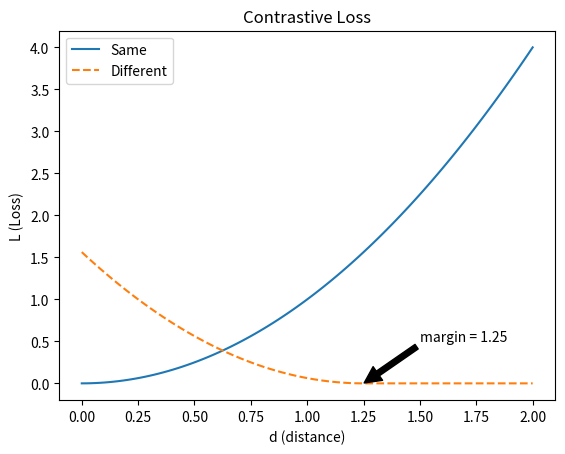

Reproduce this figure in Python.
# This code is for drawing contrastive loss
# [redacted]
# Last Update: 8/3/2021

import matplotlib.pyplot as plt
import numpy as np

def contrastive(d, y, margin):
    Max = np.array([margin-d, 0])
    L = y * pow(d, 2) + (1 - y) * pow(np.max(Max), 2)
    return L

if __name__ == '__main__':
    y = np.array([1, 0])
    margin = 1.25
    d = np.linspace(0, 2, 100)
    L_same = list(range(100))
    L_diff = list(range(100))
    for i in range(len(d)):
        L_same[i] = contrastive(d[i], y[0], margin)
        L_diff[i] = contrastive(d[i], y[1], margin)
    
    plt.figure('Contrastive Loss')
    plt.plot(d, L_same)
    plt.plot(d, L_diff, linestyle='dashed')
    plt.legend(['Same', 'Different'])
    plt.xlabel('d (distance)')
    plt.ylabel('L (Loss)')
    plt.title('Contrastive Loss')
    plt.annotate('margin = 1.25', xy=(1.25, 0), xytext=(1.5,0.5), arrowprops=dict(facecolor='black', shrink=0.01))
    plt.show()